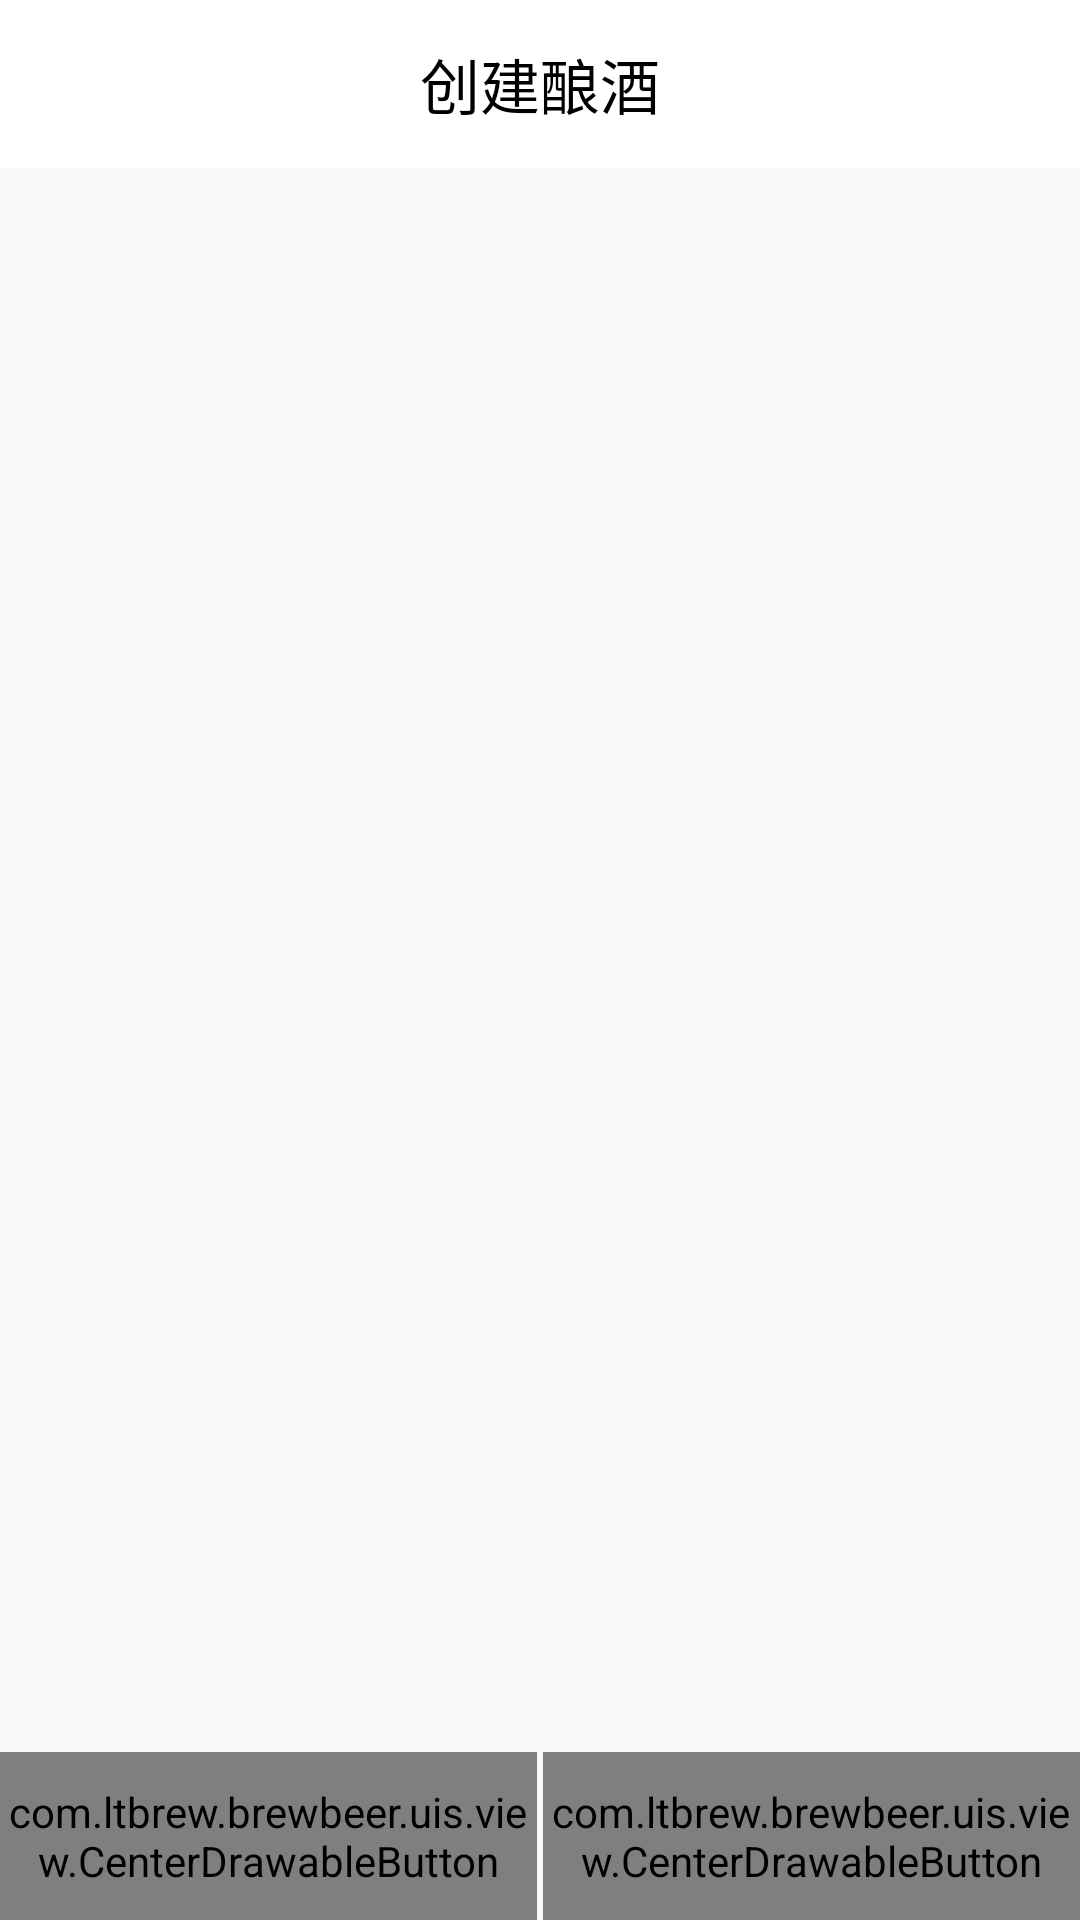

This screen was rendered from an Android layout file. Write that file and the resources it references.
<!-- AndroidManifest.xml: application theme AppTheme -->
<!-- res/layout/activity_add_recipe.xml -->
<?xml version="1.0" encoding="utf-8"?>
<RelativeLayout xmlns:android="http://schemas.android.com/apk/res/android"
    xmlns:app="http://schemas.android.com/apk/res-auto"
    xmlns:tools="http://schemas.android.com/tools"
    android:id="@+id/main_content"
    android:layout_width="match_parent"
    android:layout_height="match_parent"
    android:fitsSystemWindows="true"
    android:orientation="vertical"
    tools:context="com.ltbrew.brewbeer.uis.activity.AddRecipeActivity">


    <android.support.v7.widget.Toolbar
        android:id="@+id/toolbar"
        android:layout_width="match_parent"
        android:layout_height="?attr/actionBarSize"
        android:background="@android:color/white"
        app:layout_scrollFlags="scroll|enterAlways"
        app:popupTheme="@style/AppTheme.PopupOverlay">

        <TextView
            android:layout_width="wrap_content"
            android:layout_height="wrap_content"
            android:layout_gravity="center"
            android:text="创建酿酒"
            android:textColor="#000000"
            android:textSize="20dp" />
    </android.support.v7.widget.Toolbar>


    <android.support.v4.view.ViewPager
        android:id="@+id/brewHomeContainer"
        android:layout_width="match_parent"
        android:layout_height="match_parent"
        android:layout_above="@+id/bottomTabRg"
        android:layout_below="@+id/toolbar" />


    <RadioGroup
        android:id="@+id/bottomTabRg"
        android:layout_width="match_parent"
        android:layout_height="?attr/actionBarSize"
        android:layout_alignParentBottom="true"
        android:orientation="horizontal">

        <com.ltbrew.brewbeer.uis.view.CenterDrawableButton
            android:id="@+id/scanRb"
            android:layout_width="wrap_content"
            android:layout_height="match_parent"
            android:layout_marginRight="2dp"
            android:layout_weight="1"
            android:button="@null"
            android:checked="true"
            android:drawablePadding="6dp"
            android:gravity="center"
            android:text="通过二维码"
            android:textSize="16dp" />

        <com.ltbrew.brewbeer.uis.view.CenterDrawableButton
            android:id="@+id/byIdRb"
            android:layout_width="wrap_content"
            android:layout_height="match_parent"
            android:layout_weight="1"
            android:button="@null"
            android:drawablePadding="6dp"
            android:gravity="center"
            android:text="通过原料ID号"
            android:textSize="16dp" />
    </RadioGroup>
</RelativeLayout>
<!-- resources referenced by this layout -->
<resources>
  <style name="AppTheme.PopupOverlay" parent="ThemeOverlay.AppCompat.Light" />
  <style name="AppTheme" parent="Theme.AppCompat.Light.NoActionBar">
          
          <item name="colorPrimary">@color/colorPrimary</item>
          <item name="colorPrimaryDark">@color/colorPrimaryDark</item>
          <item name="colorAccent">@color/colorAccent</item>
      </style>
  <color name="colorPrimary">#e19702</color>
  <color name="colorPrimaryDark">#c78502</color>
  <color name="colorAccent">#f59b45</color>
</resources>
